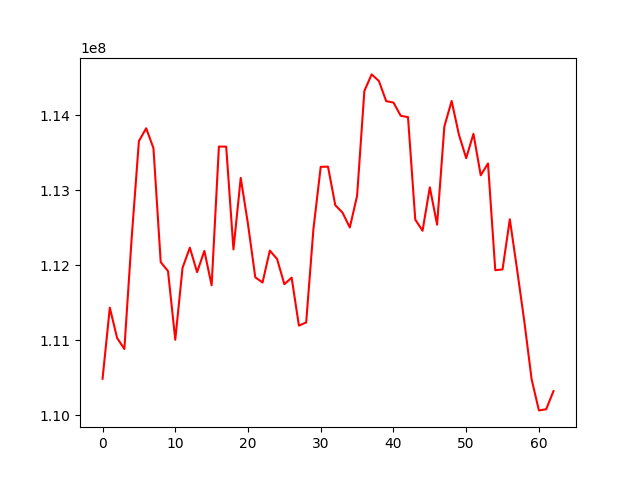

Values plotted in this chart, from the file beside it:
, 0
0, 110483960
1, 111432894
2, 111028553
3, 110881696
4, 112357075
5, 113657999
6, 113828626
7, 113562864
8, 112040788
9, 111921700
10, 111004976
11, 111965246
12, 112234385
13, 111907671
14, 112190638
15, 111731528
16, 113584587
17, 113583336
18, 112211276
19, 113166594
20, 112547683
21, 111839165
22, 111769247
23, 112195246
24, 112082600
25, 111746016
26, 111834425
27, 111193714
28, 111235839
29, 112486904
30, 113313825
31, 113316332
32, 112802109
33, 112701526
34, 112503997
35, 112926815
36, 114326750
37, 114548100
38, 114459967
39, 114190808
40, 114172552
41, 113995537
42, 113977484
43, 112608861
44, 112460365
45, 113040401
46, 112541249
47, 113852630
48, 114192943
49, 113743542
50, 113429805
51, 113754431
52, 113200702
53, 113359003
54, 111933675
55, 111944151
56, 112613784
57, 111942423
58, 111244408
59, 110475728
... 3 more rows
